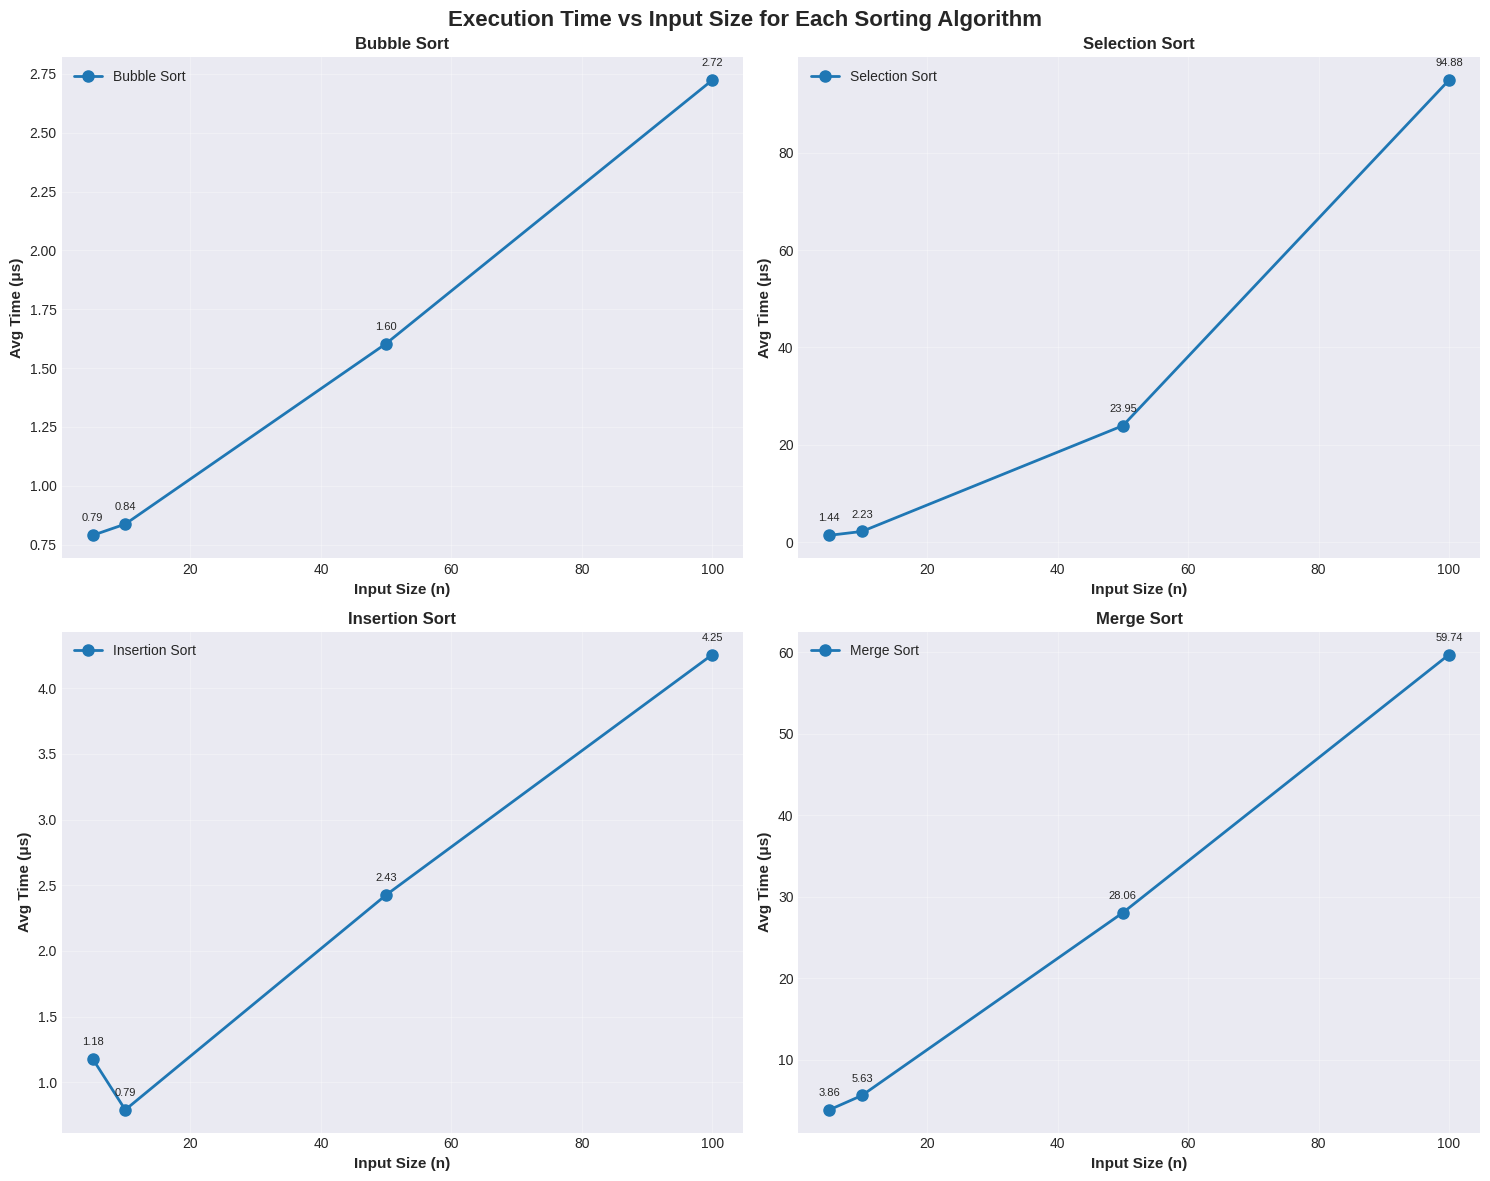
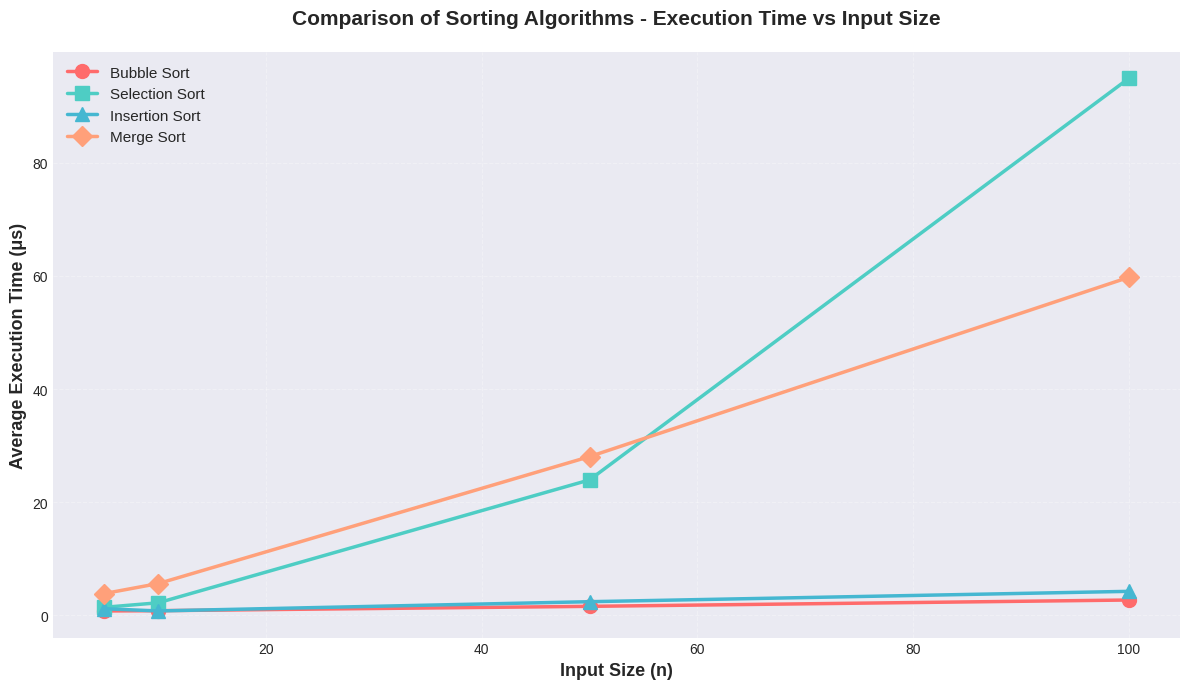
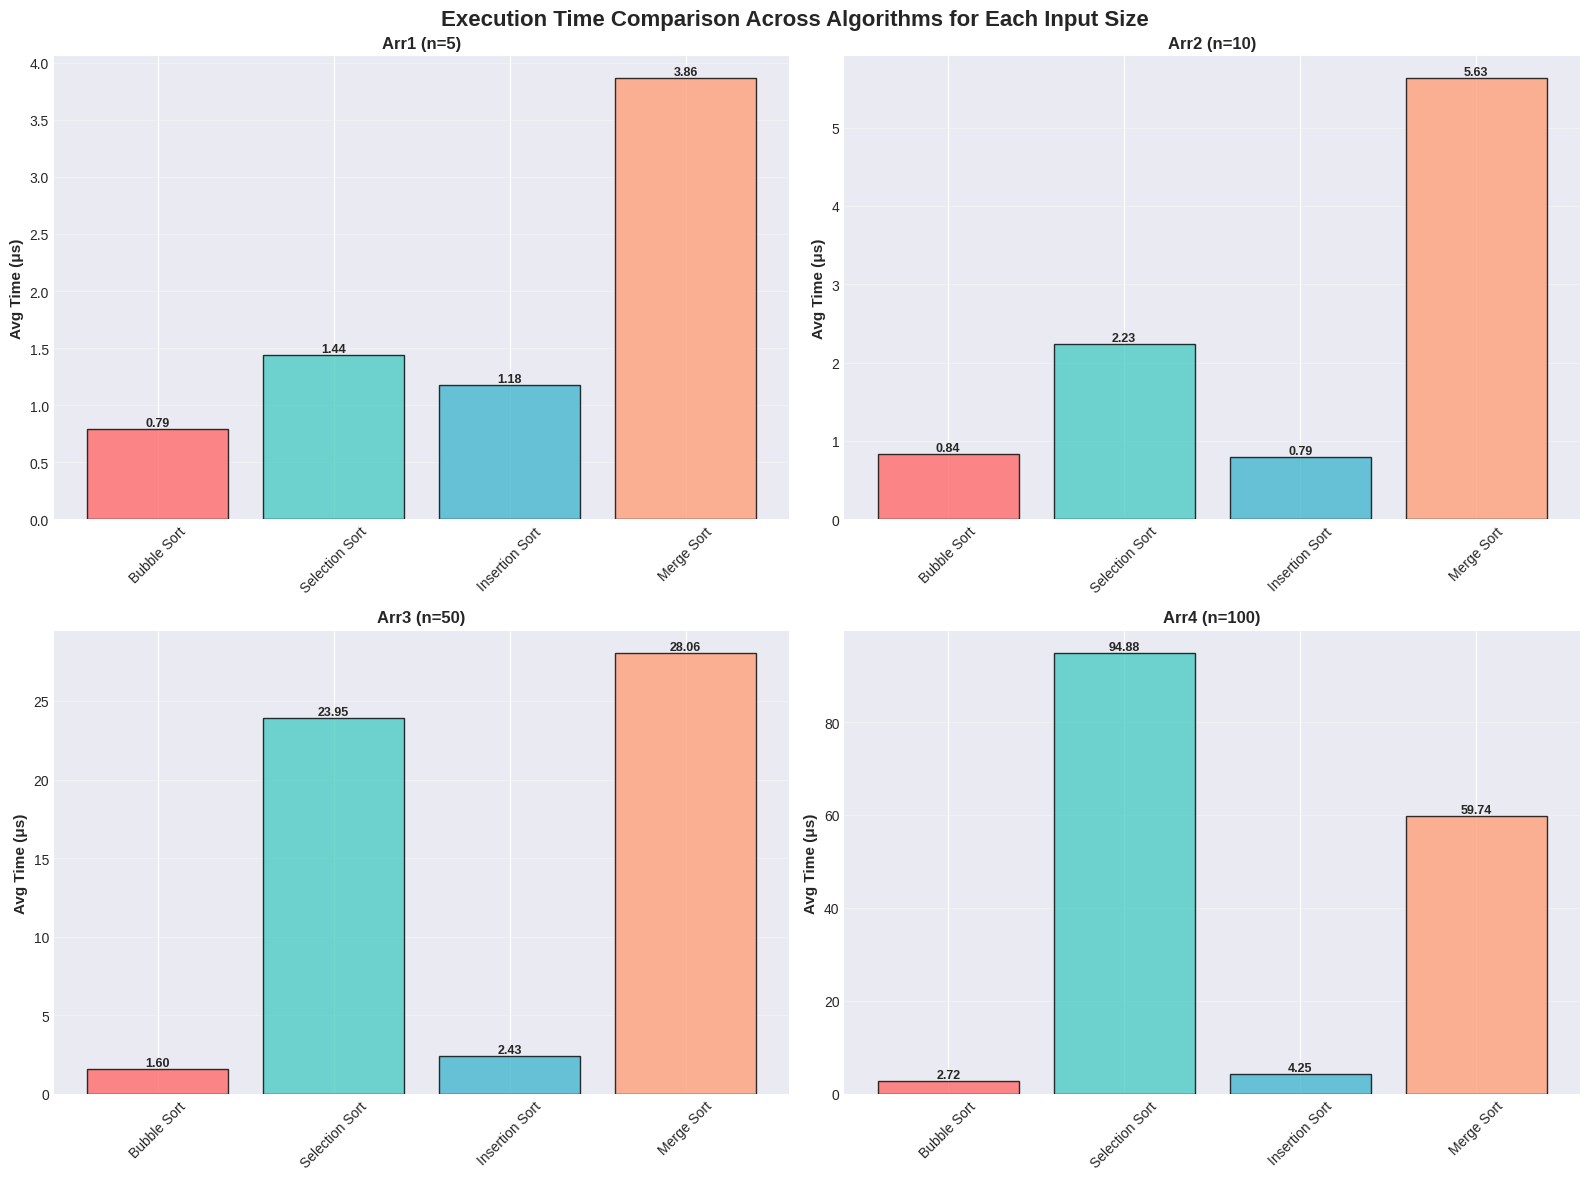

Python code for these plots, in order:
import time
import matplotlib.pyplot as plt
import numpy as np
import pandas as pd
from typing import List

# Set style for better-looking plots
plt.style.use('seaborn-v0_8-darkgrid')
print("Libraries imported successfully!")

def bubble_sort(arr: List[int]) -> List[int]:
    """Bubble Sort - O(n²) time complexity"""
    arr = arr.copy()
    n = len(arr)
    
    for i in range(n):
        swapped = False
        for j in range(0, n - i - 1):
            if arr[j] > arr[j + 1]:
                arr[j], arr[j + 1] = arr[j + 1], arr[j]
                swapped = True
        if not swapped:
            break
    return arr

# Test
test = [64, 34, 25, 12, 22]
print(f"Original: {test}")
print(f"Sorted: {bubble_sort(test)}")

def selection_sort(arr: List[int]) -> List[int]:
    """Selection Sort - O(n²) time complexity"""
    arr = arr.copy()
    n = len(arr)
    
    for i in range(n):
        min_idx = i
        for j in range(i + 1, n):
            if arr[j] < arr[min_idx]:
                min_idx = j
        arr[i], arr[min_idx] = arr[min_idx], arr[i]
    return arr

# Test
test = [64, 34, 25, 12, 22]
print(f"Original: {test}")
print(f"Sorted: {selection_sort(test)}")

def insertion_sort(arr: List[int]) -> List[int]:
    """Insertion Sort - O(n²) worst, O(n) best"""
    arr = arr.copy()
    n = len(arr)
    
    for i in range(1, n):
        key = arr[i]
        j = i - 1
        while j >= 0 and arr[j] > key:
            arr[j + 1] = arr[j]
            j -= 1
        arr[j + 1] = key
    return arr

# Test
test = [64, 34, 25, 12, 22]
print(f"Original: {test}")
print(f"Sorted: {insertion_sort(test)}")

def merge_sort(arr: List[int]) -> List[int]:
    """Merge Sort - O(n log n) time complexity"""
    arr = arr.copy()
    if len(arr) <= 1:
        return arr
    
    mid = len(arr) // 2
    left = merge_sort(arr[:mid])
    right = merge_sort(arr[mid:])
    return merge(left, right)

def merge(left: List[int], right: List[int]) -> List[int]:
    """Helper to merge two sorted arrays"""
    result = []
    i = j = 0
    while i < len(left) and j < len(right):
        if left[i] <= right[j]:
            result.append(left[i])
            i += 1
        else:
            result.append(right[j])
            j += 1
    result.extend(left[i:])
    result.extend(right[j:])
    return result

# Test
test = [64, 34, 25, 12, 22]
print(f"Original: {test}")
print(f"Sorted: {merge_sort(test)}")

# Arrays as per assignment requirements
arr1 = list(range(1, 6))      # n=5
arr2 = list(range(1, 11))     # n=10
arr3 = list(range(1, 51))     # n=50
arr4 = list(range(1, 101))    # n=100

test_arrays = {
    'Arr1 (n=5)': arr1,
    'Arr2 (n=10)': arr2,
    'Arr3 (n=50)': arr3,
    'Arr4 (n=100)': arr4
}

print("Test Arrays:")
for name, arr in test_arrays.items():
    print(f"{name}: Length = {len(arr)}")

def measure_time(sort_func, arr: List[int], runs: int = 5) -> dict:
    """Measure execution time with multiple runs for averaging"""
    times = []
    
    for _ in range(runs):
        test_arr = arr.copy()
        start_time = time.perf_counter()
        sort_func(test_arr)
        end_time = time.perf_counter()
        # Convert to microseconds
        elapsed = (end_time - start_time) * 1_000_000
        times.append(elapsed)
    
    return {
        'times': times,
        'average': np.mean(times),
        'min': np.min(times),
        'max': np.max(times),
        'std': np.std(times)
    }

print("Timing function ready!")

sorting_algorithms = {
    'Bubble Sort': bubble_sort,
    'Selection Sort': selection_sort,
    'Insertion Sort': insertion_sort,
    'Merge Sort': merge_sort
}

NUM_RUNS = 5
results = {algo: {} for algo in sorting_algorithms.keys()}

print("Running experiments...")
print("=" * 70)

for algo_name, algo_func in sorting_algorithms.items():
    print(f"\n{algo_name}:")
    print("-" * 70)
    
    for arr_name, arr in test_arrays.items():
        timing_data = measure_time(algo_func, arr, runs=NUM_RUNS)
        results[algo_name][arr_name] = timing_data
        
        print(f"{arr_name}:")
        print(f"  Avg: {timing_data['average']:.4f} μs")
        print(f"  Min: {timing_data['min']:.4f} μs")
        print(f"  Max: {timing_data['max']:.4f} μs")
        print(f"  Std: {timing_data['std']:.4f} μs")

print("\n" + "=" * 70)
print("Data collection complete!")

summary_data = []

for algo_name in sorting_algorithms.keys():
    for arr_name in test_arrays.keys():
        avg_time = results[algo_name][arr_name]['average']
        summary_data.append({
            'Algorithm': algo_name,
            'Array': arr_name,
            'Size': len(test_arrays[arr_name]),
            'Avg Time (μs)': round(avg_time, 4),
            'Avg Time (ms)': round(avg_time / 1000, 6)
        })

df_summary = pd.DataFrame(summary_data)
print("\n📊 Summary of Execution Times:\n")
print(df_summary.to_string(index=False))

sizes = [len(arr) for arr in test_arrays.values()]

fig, axes = plt.subplots(2, 2, figsize=(15, 12))
fig.suptitle('Execution Time vs Input Size for Each Sorting Algorithm', 
             fontsize=16, fontweight='bold')
axes = axes.flatten()

for idx, (algo_name, algo_func) in enumerate(sorting_algorithms.items()):
    times = [results[algo_name][arr_name]['average'] 
             for arr_name in test_arrays.keys()]
    
    axes[idx].plot(sizes, times, marker='o', linewidth=2, 
                   markersize=8, label=algo_name)
    axes[idx].set_xlabel('Input Size (n)', fontsize=11, fontweight='bold')
    axes[idx].set_ylabel('Avg Time (μs)', fontsize=11, fontweight='bold')
    axes[idx].set_title(f'{algo_name}', fontsize=12, fontweight='bold')
    axes[idx].grid(True, alpha=0.3)
    axes[idx].legend()
    
    # Add value labels
    for x, y in zip(sizes, times):
        axes[idx].annotate(f'{y:.2f}', (x, y), 
                          textcoords="offset points", 
                          xytext=(0,10), ha='center', fontsize=8)

plt.tight_layout()
plt.savefig('individual_algorithms.png', dpi=300, bbox_inches='tight')
plt.show()
print("Saved: individual_algorithms.png")

plt.figure(figsize=(12, 7))

colors = ['#FF6B6B', '#4ECDC4', '#45B7D1', '#FFA07A']
markers = ['o', 's', '^', 'D']

for idx, (algo_name, algo_func) in enumerate(sorting_algorithms.items()):
    times = [results[algo_name][arr_name]['average'] 
             for arr_name in test_arrays.keys()]
    plt.plot(sizes, times, marker=markers[idx], linewidth=2.5, 
             markersize=10, label=algo_name, color=colors[idx])

plt.xlabel('Input Size (n)', fontsize=13, fontweight='bold')
plt.ylabel('Average Execution Time (μs)', fontsize=13, fontweight='bold')
plt.title('Comparison of Sorting Algorithms - Execution Time vs Input Size', 
          fontsize=15, fontweight='bold', pad=20)
plt.legend(fontsize=11, loc='upper left')
plt.grid(True, alpha=0.3, linestyle='--')
plt.tight_layout()
plt.savefig('sorting_comparison.png', dpi=300, bbox_inches='tight')
plt.show()
print("Saved: sorting_comparison.png")

fig, axes = plt.subplots(2, 2, figsize=(16, 12))
fig.suptitle('Execution Time Comparison Across Algorithms for Each Input Size', 
             fontsize=16, fontweight='bold')
axes = axes.flatten()
colors_bar = ['#FF6B6B', '#4ECDC4', '#45B7D1', '#FFA07A']

for idx, arr_name in enumerate(test_arrays.keys()):
    algo_names = list(sorting_algorithms.keys())
    times = [results[algo][arr_name]['average'] for algo in algo_names]
    
    bars = axes[idx].bar(algo_names, times, color=colors_bar, 
                         alpha=0.8, edgecolor='black')
    axes[idx].set_ylabel('Avg Time (μs)', fontsize=11, fontweight='bold')
    axes[idx].set_title(f'{arr_name}', fontsize=12, fontweight='bold')
    axes[idx].grid(True, alpha=0.3, axis='y')
    axes[idx].tick_params(axis='x', rotation=45)
    
    # Add value labels on bars
    for bar in bars:
        height = bar.get_height()
        axes[idx].text(bar.get_x() + bar.get_width()/2., height,
                      f'{height:.2f}', ha='center', va='bottom', 
                      fontsize=9, fontweight='bold')

plt.tight_layout()
plt.savefig('bar_comparison.png', dpi=300, bbox_inches='tight')
plt.show()
print("Saved: bar_comparison.png")

print("=" * 80)
print("EMPIRICAL ANALYSIS REPORT")
print("=" * 80)

print("\n📌 Key Findings:\n")

for arr_name in test_arrays.keys():
    times_for_size = {algo: results[algo][arr_name]['average'] 
                      for algo in sorting_algorithms.keys()}
    fastest = min(times_for_size, key=times_for_size.get)
    slowest = max(times_for_size, key=times_for_size.get)
    
    print(f"{arr_name}:")
    print(f"  ⚡ Fastest: {fastest} ({times_for_size[fastest]:.4f} μs)")
    print(f"  🐌 Slowest: {slowest} ({times_for_size[slowest]:.4f} μs)")
    print(f"  📊 Speedup: {times_for_size[slowest]/times_for_size[fastest]:.2f}x\n")

print("\n" + "=" * 80)
print("\n📊 Theoretical vs Empirical Analysis:\n")

print("1️⃣ BUBBLE SORT:")
print("   - Theoretical: O(n²)")
print("   - Observation: Quadratic growth pattern")
print("   - Best for already sorted arrays (early termination)\n")

print("2️⃣ SELECTION SORT:")
print("   - Theoretical: O(n²)")
print("   - Observation: Consistent quadratic behavior")
print("   - Always performs same comparisons\n")

print("3️⃣ INSERTION SORT:")
print("   - Theoretical: O(n²) worst, O(n) best")
print("   - Observation: Very efficient on sorted data")
print("   - Good for small/nearly sorted arrays\n")

print("4️⃣ MERGE SORT:")
print("   - Theoretical: O(n log n)")
print("   - Observation: Consistent O(n log n) performance")
print("   - Most efficient for larger datasets\n")

print("=" * 80)
print("\n🎯 Conclusions:\n")
print("✓ Sorted data: Insertion Sort performs best (O(n) best case)")
print("✓ Small datasets (n<50): Simple algorithms competitive")
print("✓ Large datasets (n≥100): Merge Sort dominates")
print("✓ General purpose: Use O(n log n) algorithms (Merge/Quick/Heap Sort)")
print("\n" + "=" * 80)

detailed_data = []

for algo_name in sorting_algorithms.keys():
    for arr_name in test_arrays.keys():
        timing_data = results[algo_name][arr_name]
        detailed_data.append({
            'Algorithm': algo_name,
            'Array': arr_name,
            'Size': len(test_arrays[arr_name]),
            'Average (μs)': round(timing_data['average'], 4),
            'Min (μs)': round(timing_data['min'], 4),
            'Max (μs)': round(timing_data['max'], 4),
            'Std Dev (μs)': round(timing_data['std'], 4),
            'Average (ms)': round(timing_data['average'] / 1000, 6)
        })

df_detailed = pd.DataFrame(detailed_data)
df_detailed.to_csv('sorting_results.csv', index=False)
print("✅ Results exported to 'sorting_results.csv'")
print("\nPreview:")
print(df_detailed.head(10))